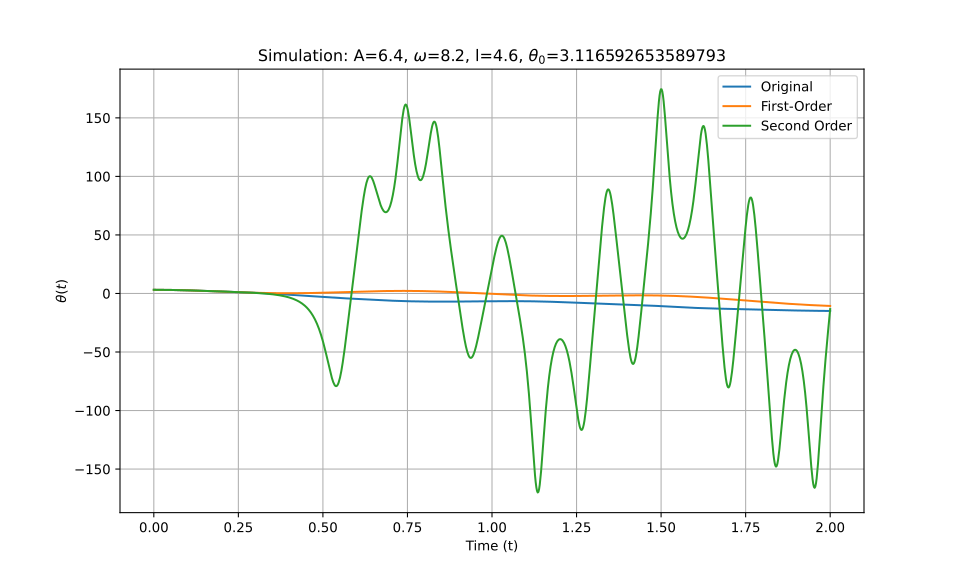

Values plotted in this chart, from the file beside it:
t_eval, Equation_1, Equation_2, Equation_3
0.0, 3.117, 3.117, 3.117
0.002002, 3.116, 3.116, 3.116
0.004004, 3.116, 3.116, 3.116
0.006006, 3.115, 3.115, 3.115
0.008008, 3.114, 3.114, 3.114
0.01001, 3.112, 3.112, 3.112
0.01201, 3.11, 3.11, 3.11
0.01401, 3.107, 3.107, 3.107
0.01602, 3.105, 3.105, 3.105
0.01802, 3.101, 3.101, 3.101
0.02002, 3.098, 3.098, 3.098
0.02202, 3.094, 3.094, 3.094
0.02402, 3.09, 3.09, 3.09
0.02603, 3.085, 3.085, 3.085
0.02803, 3.08, 3.08, 3.08
0.03003, 3.075, 3.075, 3.075
0.03203, 3.069, 3.069, 3.069
0.03403, 3.063, 3.063, 3.063
0.03604, 3.056, 3.056, 3.056
0.03804, 3.049, 3.049, 3.049
0.04004, 3.042, 3.042, 3.042
0.04204, 3.035, 3.035, 3.035
0.04404, 3.027, 3.027, 3.027
0.04605, 3.019, 3.018, 3.019
0.04805, 3.01, 3.01, 3.01
0.05005, 3.001, 3.001, 3.001
0.05205, 2.992, 2.992, 2.992
0.05405, 2.982, 2.982, 2.982
0.05606, 2.972, 2.972, 2.972
0.05806, 2.962, 2.962, 2.962
0.06006, 2.951, 2.951, 2.951
0.06206, 2.94, 2.94, 2.94
0.06406, 2.929, 2.929, 2.929
0.06607, 2.917, 2.917, 2.917
0.06807, 2.906, 2.905, 2.906
0.07007, 2.893, 2.893, 2.893
0.07207, 2.881, 2.88, 2.881
0.07407, 2.868, 2.867, 2.868
0.07608, 2.855, 2.854, 2.855
0.07808, 2.842, 2.841, 2.842
0.08008, 2.828, 2.827, 2.828
0.08208, 2.814, 2.813, 2.814
0.08408, 2.8, 2.798, 2.8
0.08609, 2.785, 2.783, 2.785
0.08809, 2.77, 2.768, 2.77
0.09009, 2.755, 2.753, 2.755
0.09209, 2.74, 2.738, 2.74
0.09409, 2.724, 2.722, 2.724
0.0961, 2.709, 2.706, 2.709
0.0981, 2.692, 2.689, 2.692
0.1001, 2.676, 2.673, 2.676
0.1021, 2.66, 2.656, 2.66
0.1041, 2.643, 2.638, 2.643
0.1061, 2.626, 2.621, 2.626
0.1081, 2.609, 2.603, 2.609
0.1101, 2.591, 2.585, 2.591
0.1121, 2.574, 2.567, 2.574
0.1141, 2.556, 2.549, 2.556
0.1161, 2.538, 2.53, 2.538
0.1181, 2.52, 2.511, 2.52
... 940 more rows
